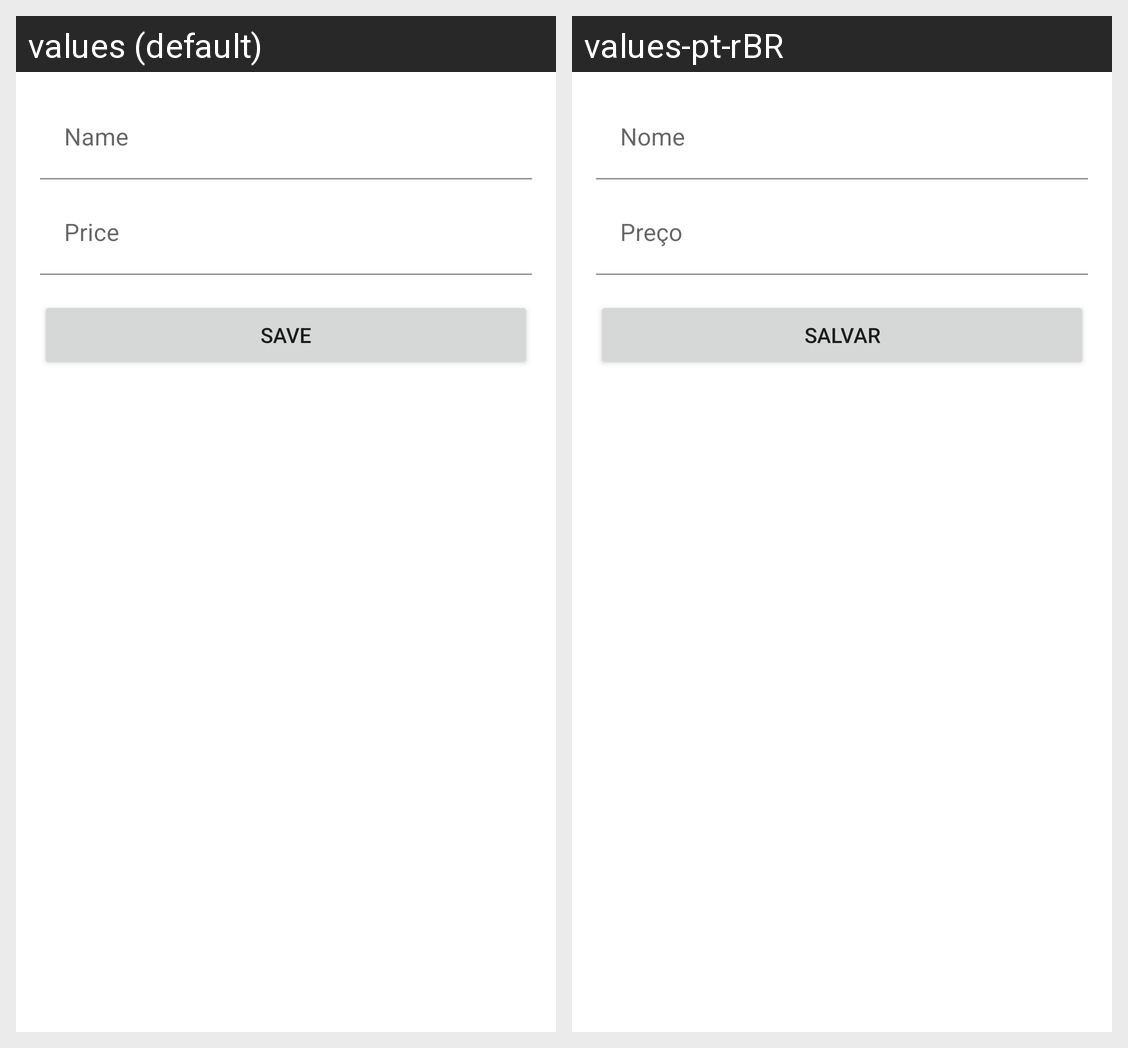

The Android screen above is rendered under two locales of the same app. Produce the string resources it draws, with the default and per-locale values.
Android screen res/layout/product_fragment.xml rendered under 2 locales, left to right: values (default), values-pt-rBR. Device: Nexus 5 (rendered at 1080×1920; each locale shown at half size, 540×960, under a caption strip naming it); theme Theme.VendApp.
Strings drawn on this screen, with the default value and each locale's value (text and hints the layout hard-codes, and strings that could not be matched under every locale, appear in the picture but are not listed):

product_name_hint
  values: Name
  values-pt-rBR: Nome

product_price_hint
  values: Price
  values-pt-rBR: Preço

product_save_button
  values: Save
  values-pt-rBR: Salvar
